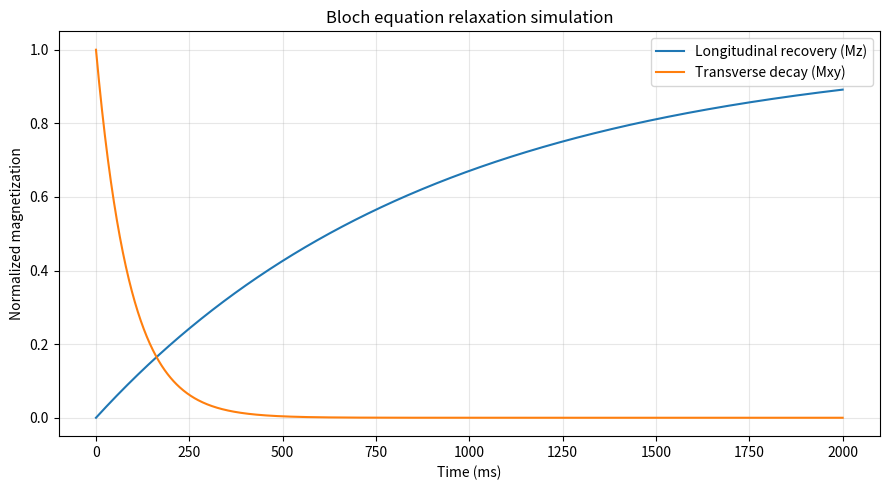

Here is the Python script that generated this plot: (Note: this script raises an exception after producing the figure.)
"""Educational Bloch equation simulation in the rotating frame (on resonance)."""
import numpy as np
import matplotlib.pyplot as plt
from scipy.integrate import solve_ivp


def bloch_rhs(t, m, t1, t2, m0=1.0, omega1=0.0):
    """Bloch equations with an RF field along +x in the rotating frame.

    omega1 is the signed RF angular frequency in radians per millisecond.
    """
    mx, my, mz = m
    return [-mx / t2, omega1 * mz - my / t2,
            -omega1 * my + (m0 - mz) / t1]


def simulate(t1=900.0, t2=90.0, duration=2000.0):
    times = np.linspace(0, duration, 1001)
    initial = [1.0, 0.0, 0.0]  # ideal 90-degree pulse: transverse magnetization
    sol = solve_ivp(bloch_rhs, (0, duration), initial,
                    args=(t1, t2, 1.0, 0.0), t_eval=times,
                    rtol=1e-9, atol=1e-11)
    if not sol.success:
        raise RuntimeError(sol.message)
    mx, my, mz = sol.y
    transverse = np.hypot(mx, my)
    return times, transverse, mz


def main():
    t1, t2 = 900.0, 90.0
    t, transverse, mz = simulate(t1, t2)
    expected_mz = 1 - np.exp(-t / t1)
    expected_mxy = np.exp(-t / t2)
    assert np.allclose(mz, expected_mz, atol=1e-7)
    assert np.allclose(transverse, expected_mxy, atol=1e-7)

    fig, ax = plt.subplots(figsize=(9, 5))
    ax.plot(t, mz, label='Longitudinal recovery (Mz)')
    ax.plot(t, transverse, label='Transverse decay (Mxy)')
    ax.set(xlabel='Time (ms)', ylabel='Normalized magnetization',
           title='Bloch equation relaxation simulation')
    ax.grid(alpha=0.3)
    ax.legend()
    fig.tight_layout()
    fig.savefig('01_Bloch_Equation_Simulation/figures/relaxation.png', dpi=180)
    print('Saved 01_Bloch_Equation_Simulation/figures/relaxation.png')


if __name__ == '__main__':
    main()
